Image classification data set "running_routes" (carlamoestafa/project-5 on GitHub). Class labels (4): city run, park run, riverside run, seaside run.

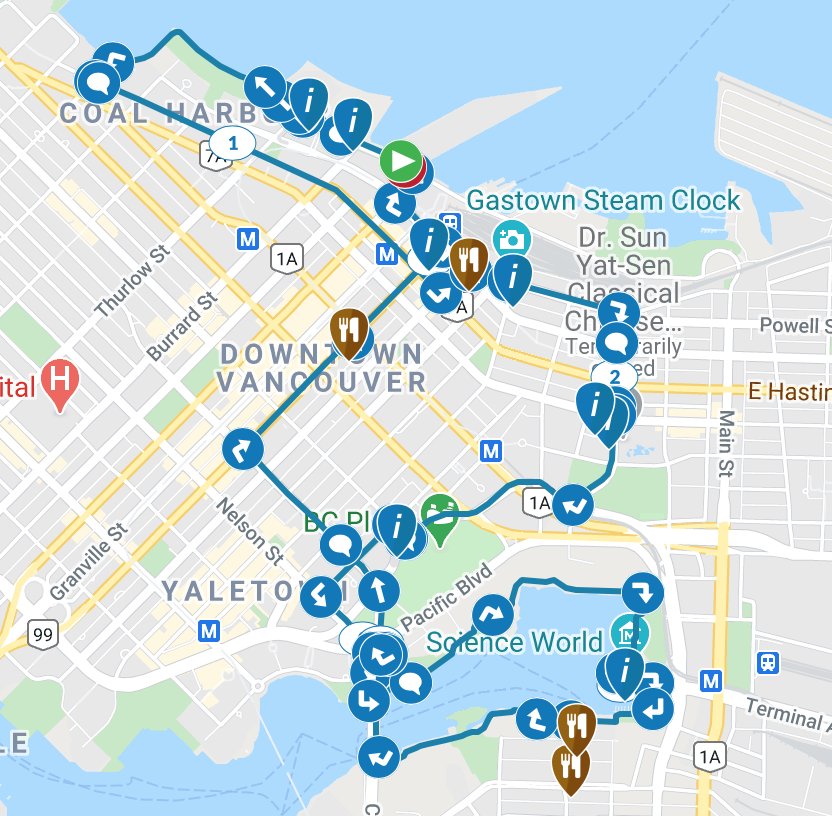
Label: city run

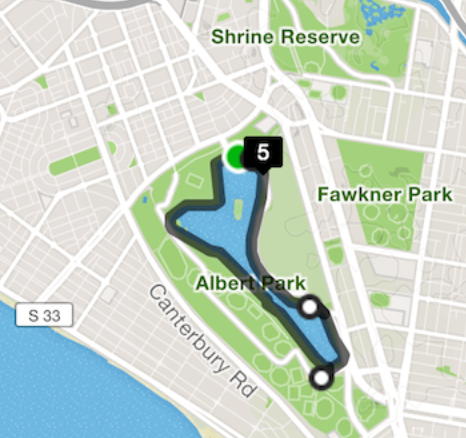
Label: park run

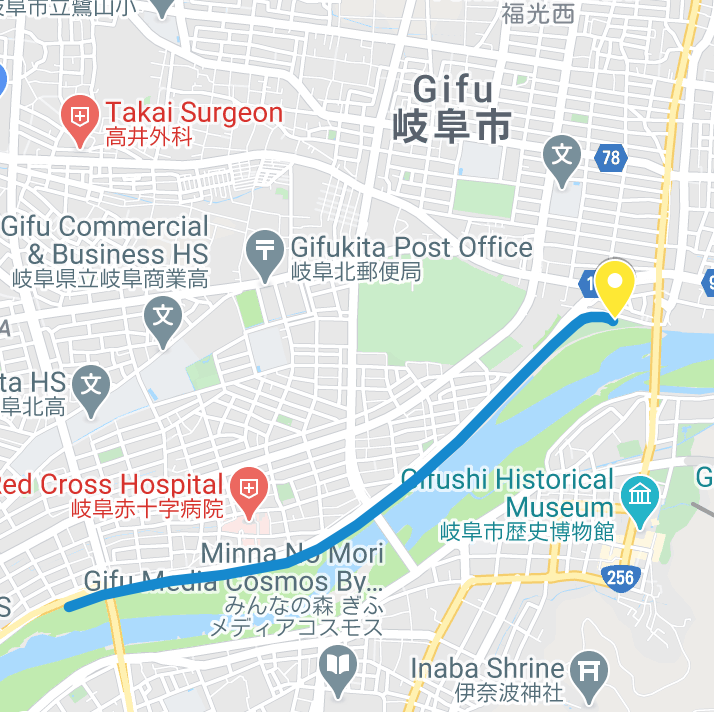
Label: riverside run

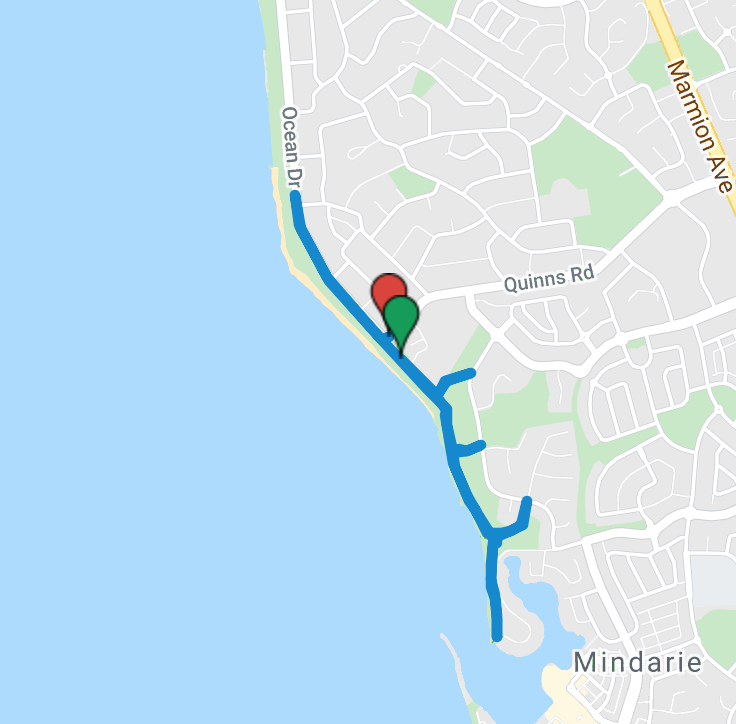
Label: seaside run

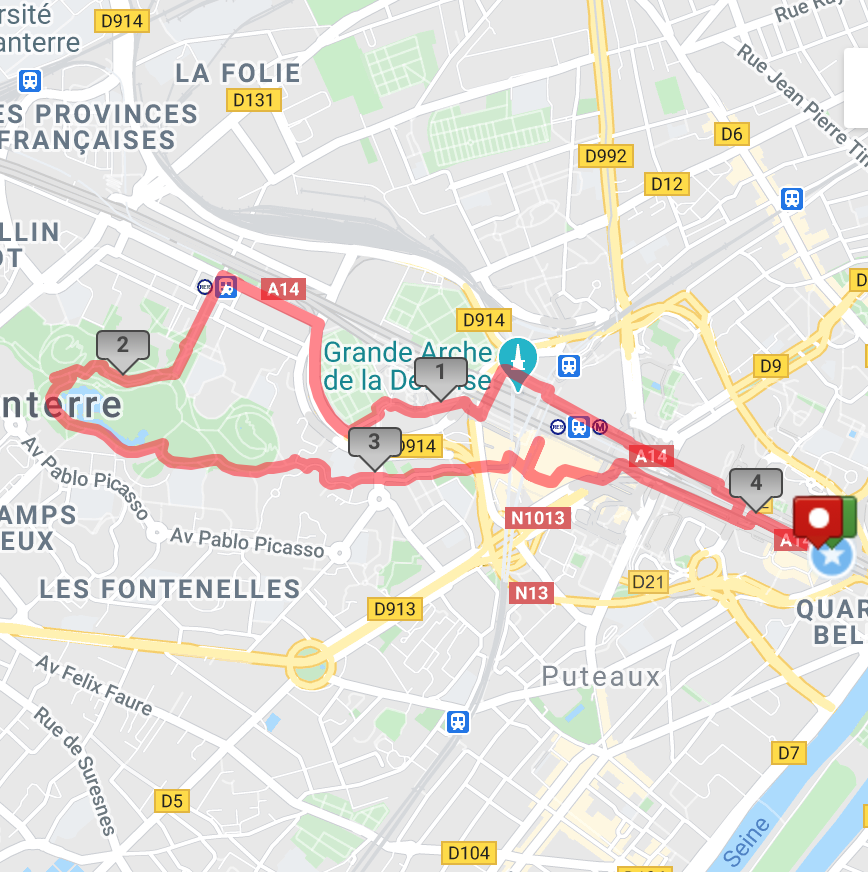
Label: city run

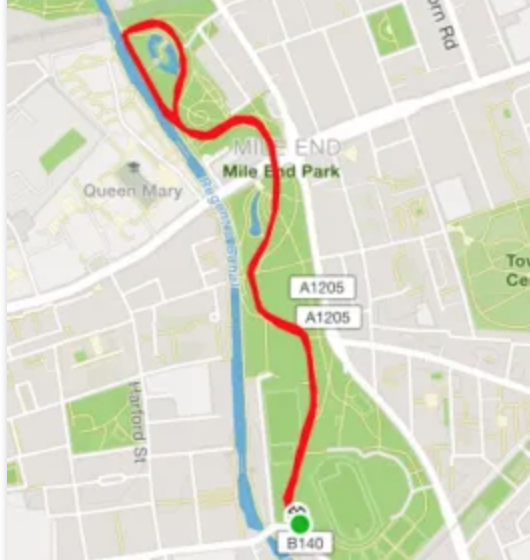
Label: park run
